Run: headless pygame with SDL's dummy video driver; simulated clock (each Clock.tick advances the game by its frame time, no real sleeping); random seed 0; keys injected as events and as key.get_pressed() state; no mouse input.
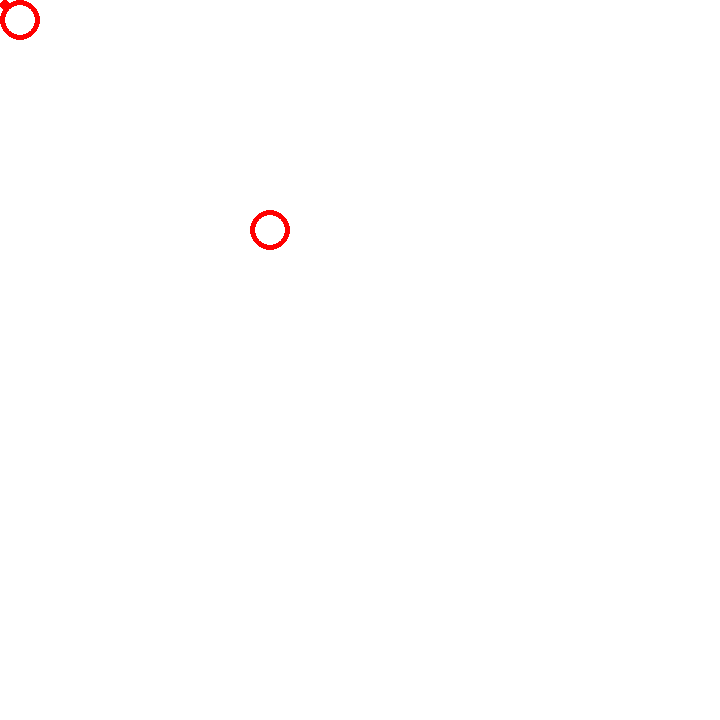
Frame 1 of 4 · flips 1–60 · no input
Frame 2 of 4 · flips 61–180 · tapped SPACE, RETURN · held RIGHT (→), D · screen unchanged from frame 1, image omitted
Frame 3 of 4 · flips 181–300 · held DOWN (↓), S · screen unchanged from frame 2, image omitted
Frame 4 of 4 · flips 301–420 · held LEFT (←), A, UP (↑), W · screen unchanged from frame 3, image omitted

The pygame program that drew these frames:

import pygame
import random

pygame.init()

screen = pygame.display.set_mode((720,720))

pygame.display.set_caption("PyGolf")

running = True

gameObjects = []

class Transform():
    pos = [0, 0]

class Time():
    getTicksLastFrame = 0
    deltaTime = 1
    t = 0
    def __init__(self):
        gameObjects.append(self)

    def update(self):
        self.t = pygame.time.get_ticks()
        self.deltaTime = (self.t - self.getTicksLastFrame) / 1000.0
        self.getTicksLastFrame = self.t


Time = Time()

class Circle():
    radius = 0
    color = [0, 0, 0]
    def __init__(self, radius, color):
        self.radius = radius
        self.color = color

    def draw(self, pos):
        pygame.draw.circle(screen, self.color, (pos[0] + self.radius, pos[1] + self.radius), self.radius, 5)

class obj():
    transform = Transform()

class PlayerController():
    gameObject = obj()

    def move(self, x, y):
        gameObject.transform.pos = [self.transform.pos[0] + (x * Time.deltaTime), self.transform.pos[1] + (y * Time.deltaTime)]

class nullController():
    transform = Transform()

class GameObject():
    body = Circle(5, [255, 0, 0])
    transform = Transform()
    controller = nullController()

    def __init__(self, body, controller):
        gameObjects.append(self)
        self.body = body
        self.controller = controller
        self.controller.transform = self.transform
        self.controller.gameObject = self

    def update(self):
        self.body.draw(self.transform.pos)

player = GameObject(Circle(20, [255, 0, 0]), PlayerController())

class Ball():
    transform = Transform()
    centralPos = [0, 0]
    transform.pos = [250, 250]
    radius = 20

    velocity = [0, 0]
    speed = 40

    player = GameObject(Circle(5, [255, 0, 0]), PlayerController())

    def __init__(self, player):
        gameObjects.append(self)
        self.velocity = [-5, random.randint(-4, 4)]

        if self.velocity[1] > 0 and self.velocity[1] < 1: self.velocity[1] = 2
        if self.velocity[1] < 0 and self.velocity[1] > -1: self.velocity[1] = -2

        self.player = player

    def draw(self):
        self.body = pygame.draw.circle(screen, (255, 0, 0), (self.transform.pos[0] + self.radius, self.transform.pos[1] - self.radius), self.radius, 5)
    
    def collisions(self):
        if self.transform.pos[0] <= 0 :
            if(self.transform.pos[0] < 0):
                self.velocity[0] = -self.velocity[0]
        
        if self.transform.pos[0] >= 500 and self.transform.pos[0] <= 505:
            if self.transform.pos[1] >= player.transform.pos[1] and self.transform.pos[1] <= player.transform.pos[1] + player.heigth:
                if(self.velocity[0] > 0):
                    self.velocity[0] = -self.velocity[0] - 1
                    self.velocity[1] = -((player.transform.pos[1] + player.heigth / 2) - self.transform.pos[1]) / 5
        elif self.transform.pos[0] >= 500: player.Dead()

        if self.transform.pos[1] - self.radius <= 0:
            if(self.velocity[1] < 0):
                self.velocity[1] = -self.velocity[1]
        
        if self.transform.pos[1] >= 500:
            if(self.velocity[1] > 0):
                self.velocity[1] = -self.velocity[1]

    def move(self):
        self.collisions()
        self.transform.pos = [self.transform.pos[0] + (self.velocity[0] * self.speed * Time.deltaTime), self.transform.pos[1] + (self.velocity[1] * self.speed * Time.deltaTime)]
    
    def update(self):
        self.centralPos = (self.transform.pos[0] + self.radius, self.transform.pos[1] - self.radius)
        self.move()
        self.draw()

ball = Ball(player)

while running:
    pygame.display.flip()
    screen.fill((255,255,255))

    for gameObject in gameObjects:
        gameObject.update()

    keys = pygame.key.get_pressed()

    for event in pygame.event.get():

        if event.type == pygame.QUIT:
            running = False
